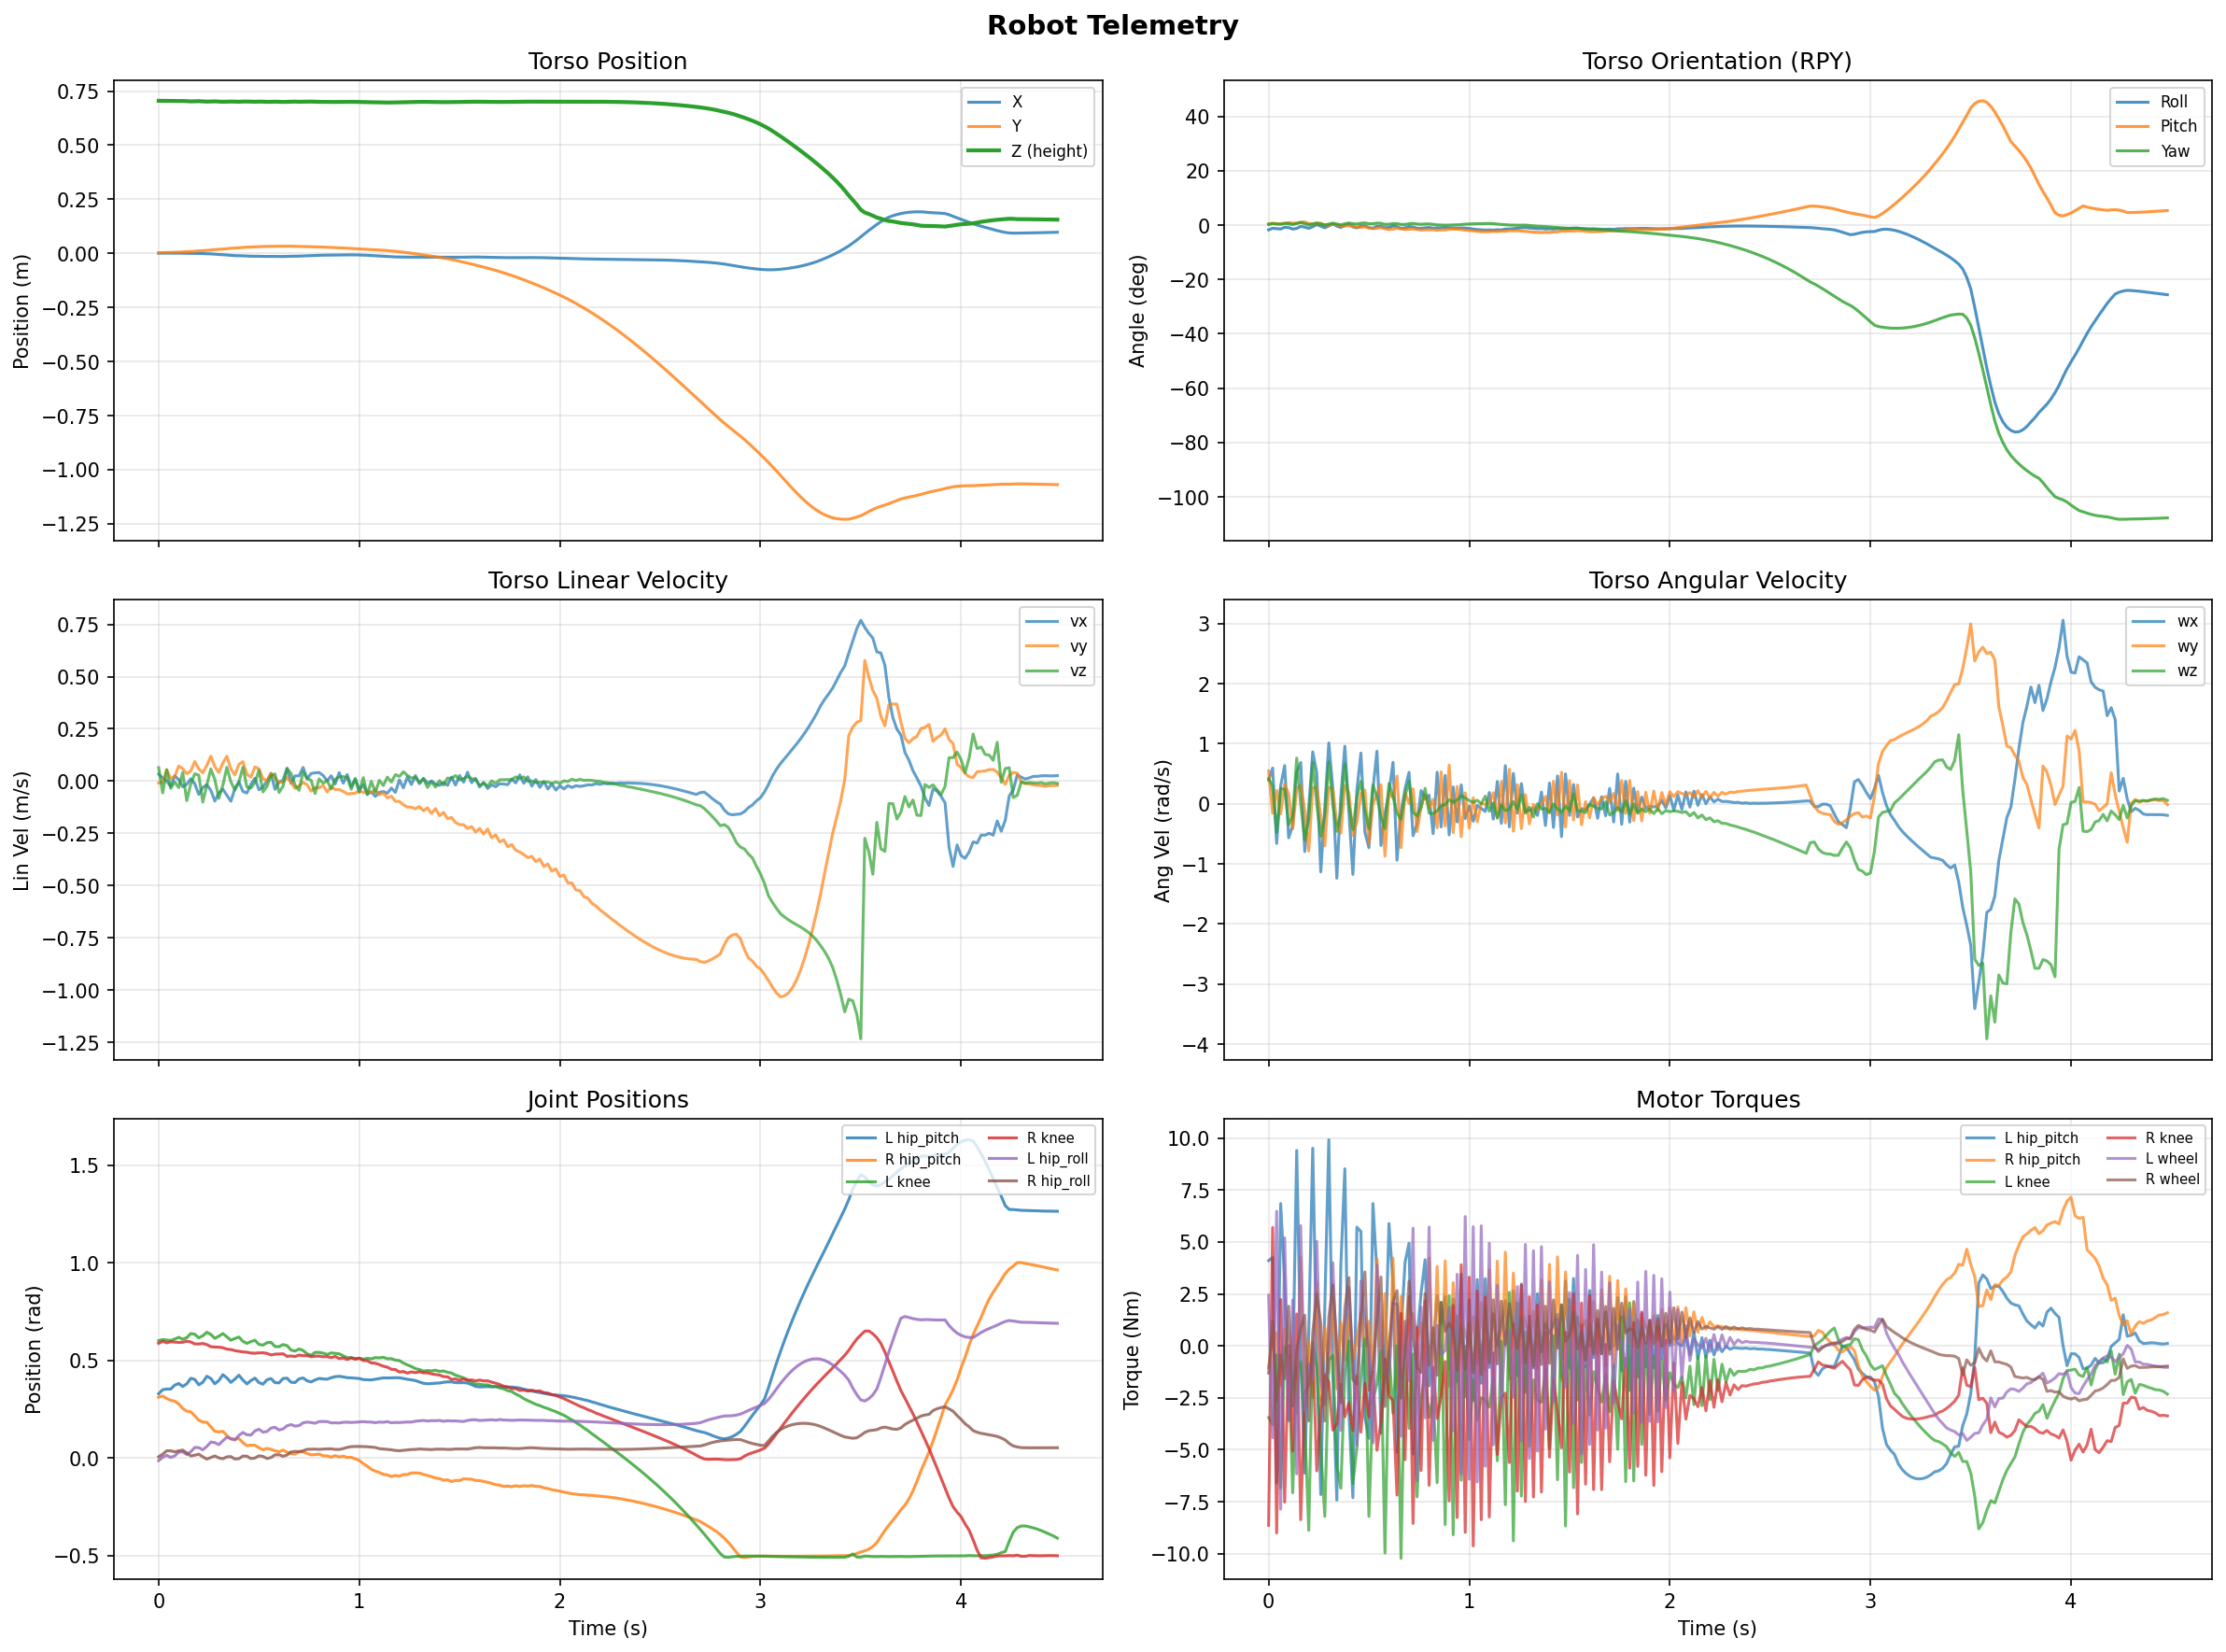

The file beside this chart, header and first rows:
step, time_s, torso_x, torso_y, torso_z, quat_w, quat_x, quat_y, quat_z, roll_rad, pitch_rad, yaw_rad, body_vx, body_vy, body_vz, body_wx, body_wy, body_wz, l_hip_roll_pos, l_hip_yaw_pos, l_hip_pitch_pos, l_knee_pos, l_wheel_pos, r_hip_roll_pos
0, 0.0, 0.0005225, 0.002935, 0.7053, 0.9999, -0.01539, 0.00425, 0.001884, -0.03077, 0.008557, 0.003637, 0.03364, -0.00904, 0.06422, 0.3953, 0.548, 0.4207, -0.01381, -0.01087, 0.3288, 0.6007, 0.03253, 0.005784
1, 0.02, 0.001025, 0.002833, 0.7052, 0.9999, -0.01026, 0.005747, 0.004916, -0.02047, 0.01159, 0.009714, 0.01498, -0.00518, -0.0564, 0.5953, -0.1564, 0.2922, 0.003125, -0.01275, 0.3494, 0.6064, 0.04667, 0.01923
2, 0.04, 0.0008721, 0.003382, 0.7049, 0.9999, -0.01152, 0.004504, 0.003416, -0.02301, 0.009086, 0.006727, 0.000812, 0.0544, 0.05407, -0.6609, 0.223, -0.4761, 0.01327, -0.01004, 0.3529, 0.6037, 0.1217, 0.0365
3, 0.06, 0.0005335, 0.003993, 0.7048, 0.9999, -0.01245, 0.004208, 0.002756, -0.02488, 0.008484, 0.005407, -0.02604, 0.01259, -0.03467, 0.2968, -0.1683, 0.2536, 0.002565, -0.01074, 0.3528, 0.6014, 0.1405, 0.03636
4, 0.08, 0.0006336, 0.00433, 0.7045, 0.9999, -0.007285, 0.005617, 0.005258, -0.01451, 0.01131, 0.01043, 0.02537, 0.022, -0.003503, 0.6369, 0.3303, 0.2428, 0.01011, -0.01307, 0.3729, 0.6089, 0.151, 0.03146
5, 0.1, 0.0009348, 0.005357, 0.7041, 0.9999, -0.008144, 0.00788, 0.004321, -0.01622, 0.01583, 0.008513, 0.006957, 0.0718, -0.03126, -0.5655, 0.1628, -0.3495, 0.02985, -0.01685, 0.3812, 0.6177, 0.1712, 0.03614
6, 0.12, 0.00066, 0.006647, 0.7044, 0.9999, -0.01283, 0.006049, 0.001596, -0.02565, 0.01214, 0.003037, -0.02719, 0.05943, 0.04089, -0.3622, -0.4157, -0.2012, 0.03104, -0.01377, 0.3659, 0.6077, 0.1854, 0.0401
7, 0.14, 0.00026, 0.007576, 0.7035, 0.9999, -0.01088, 0.006151, 0.005288, -0.02169, 0.01242, 0.01044, -0.01553, 0.03511, -0.09336, 0.5278, 0.2475, 0.7613, 0.01753, -0.01689, 0.3792, 0.6161, 0.1031, 0.02516
8, 0.16, 0.0003213, 0.008363, 0.7025, 0.9999, -0.004328, 0.009331, 0.008366, -0.0085, 0.01873, 0.01665, 0.01049, 0.04854, -0.01447, 0.6867, 0.315, -0.0054, 0.03178, -0.0226, 0.4079, 0.6368, 0.06314, 0.01023
9, 0.18, 0.0002489, 0.009877, 0.7028, 0.9999, -0.006618, 0.009859, 0.004827, -0.01314, 0.01978, 0.009525, -0.01263, 0.09339, 0.03489, -0.7947, -0.1057, -0.6043, 0.05345, -0.02318, 0.4022, 0.6337, 0.0542, 0.01402
10, 0.2, -0.0005831, 0.01135, 0.7035, 0.9999, -0.01041, 0.004854, 0.0009003, -0.02081, 0.009726, 0.0017, -0.06406, 0.05894, 0.02874, -0.06277, -0.7852, -0.2601, 0.05281, -0.01418, 0.3746, 0.6151, -0.01726, 0.01916
11, 0.22, -0.001495, 0.0123, 0.7025, 1, -0.005163, 0.003337, 0.003827, -0.0103, 0.006713, 0.00762, -0.03093, 0.03931, -0.1005, 0.8646, 0.2657, 0.6935, 0.0416, -0.01282, 0.3874, 0.6258, -0.1222, 0.005714
12, 0.24, -0.001949, 0.01347, 0.7014, 1, 0.001619, 0.005983, 0.006611, 0.003318, 0.01194, 0.01324, -0.01743, 0.07449, -0.01925, 0.5156, 0.2791, -0.01231, 0.05899, -0.01713, 0.4184, 0.6439, -0.1306, -0.005829
13, 0.26, -0.00262, 0.0155, 0.702, 1, -0.003427, 0.00576, 0.003465, -0.006815, 0.01154, 0.006891, -0.04409, 0.1192, 0.05774, -1.134, -0.2077, -0.54, 0.08114, -0.01722, 0.4073, 0.6325, -0.09025, 0.002
14, 0.28, -0.004071, 0.01732, 0.7025, 1, -0.008483, 0.0009138, 9.982181636371601e-05, -0.01697, 0.001829, 0.0001841, -0.09559, 0.06962, 0.007675, -0.05322, -0.701, -0.2033, 0.07842, -0.01013, 0.3798, 0.6128, -0.1322, 0.00991
15, 0.3, -0.005546, 0.01837, 0.7015, 1, -0.002282, -0.0003168, 0.003284, -0.004566, -0.0006187, 0.00657, -0.05683, 0.0413, -0.08272, 1.013, 0.2729, 0.6978, 0.06779, -0.008966, 0.3965, 0.6234, -0.2069, 5.379520420573363e-05
16, 0.32, -0.006499, 0.01971, 0.7006, 1, 0.003564, 0.002051, 0.006027, 0.007154, 0.004059, 0.01207, -0.03901, 0.08651, -0.02021, 0.2618, 0.2473, -0.01725, 0.0877, -0.01263, 0.4262, 0.6371, -0.1873, -0.004184
17, 0.34, -0.007636, 0.02184, 0.7013, 1, -0.003168, 0.001038, 0.003349, -0.006329, 0.002097, 0.006691, -0.06747, 0.1185, 0.06565, -1.238, -0.3234, -0.4579, 0.1062, -0.01239, 0.4101, 0.6203, -0.1244, 0.005443
18, 0.36, -0.009297, 0.02351, 0.7018, 1, -0.007472, -0.002984, 0.0007648, -0.01495, -0.005955, 0.001574, -0.09643, 0.05761, -0.003451, 0.1272, -0.4881, -0.1285, 0.0988, -0.007954, 0.3868, 0.6032, -0.1612, 0.00693
19, 0.38, -0.01054, 0.02433, 0.7012, 1, -0.0009571, -0.003153, 0.004028, -0.00194, -0.006299, 0.008063, -0.0359, 0.02998, -0.04291, 0.959, 0.2993, 0.6665, 0.09177, -0.008066, 0.4038, 0.6116, -0.2269, -0.005649
20, 0.4, -0.0109, 0.02551, 0.7008, 1, 0.002326, -0.001048, 0.00669, 0.004637, -0.002127, 0.01338, -0.003427, 0.0797, -0.004788, -0.1248, 0.1884, 0.003428, 0.1156, -0.009723, 0.4235, 0.6192, -0.2081, -0.003843
21, 0.42, -0.01151, 0.02727, 0.7016, 1, -0.005625, -0.003457, 0.004442, -0.01128, -0.006864, 0.008923, -0.04978, 0.09278, 0.06616, -1.176, -0.5295, -0.4305, 0.1302, -0.006432, 0.3989, 0.5975, -0.1585, 0.0095
22, 0.44, -0.01257, 0.02843, 0.7018, 0.9999, -0.008985, -0.007184, 0.003311, -0.01802, -0.01431, 0.006752, -0.05729, 0.032, -0.02858, 0.2253, -0.3002, 0.1124, 0.1185, -0.001889, 0.3791, 0.5867, -0.2172, 0.008848
23, 0.46, -0.01324, 0.0289, 0.7011, 1, -0.002762, -0.007408, 0.005966, -0.005612, -0.01478, 0.01197, -0.01588, 0.01886, -0.03293, 0.8457, 0.1653, 0.375, 0.117, -0.0003274, 0.3964, 0.5963, -0.2702, -0.00348
24, 0.48, -0.01325, 0.02986, 0.7008, 1, -0.002061, -0.005592, 0.006793, -0.004198, -0.01116, 0.01361, 0.01361, 0.06802, -0.006599, -0.4723, 0.2289, -0.1054, 0.1386, -0.002, 0.4086, 0.6026, -0.2412, -0.0004536
25, 0.5, -0.01362, 0.03111, 0.7014, 0.9999, -0.008666, -0.008648, 0.004132, -0.01741, -0.01722, 0.008414, -0.04186, 0.05805, 0.05177, -0.7303, -0.6659, -0.4109, 0.1469, 0.002377, 0.3858, 0.5814, -0.191, 0.01066
26, 0.52, -0.01427, 0.03175, 0.7011, 0.9999, -0.01009, -0.01113, 0.00428, -0.02028, -0.02217, 0.008785, -0.0276, 0.01206, -0.05198, 0.244, -0.009325, 0.3147, 0.1322, 0.004732, 0.3777, 0.5777, -0.2358, 0.007949
27, 0.54, -0.01451, 0.03185, 0.7004, 0.9999, -0.003644, -0.01023, 0.006331, -0.007419, -0.02041, 0.01274, -1.1097729116973237e-05, 0.0006768, -0.02522, 0.8753, 0.1622, 0.122, 0.1355, 0.004951, 0.4001, 0.5905, -0.2573, -0.003247
28, 0.56, -0.01412, 0.03231, 0.7005, 0.9999, -0.004318, -0.007878, 0.005545, -0.008724, -0.01571, 0.01116, 0.03623, 0.03778, 0.02538, -0.694, 0.317, -0.2136, 0.1527, 0.001398, 0.4065, 0.5923, -0.2092, 0.002116
29, 0.58, -0.01424, 0.03281, 0.7012, 0.9999, -0.008289, -0.01171, 0.002289, -0.01663, -0.02338, 0.004772, -0.03917, 0.01534, 0.03384, -0.1578, -0.8708, -0.4146, 0.157, 0.007984, 0.3855, 0.5707, -0.1803, 0.01581
30, 0.6, -0.01463, 0.03285, 0.7007, 0.9999, -0.007642, -0.01405, 0.002605, -0.01536, -0.02807, 0.005425, -0.004754, -0.006537, -0.05427, 0.1877, 0.1787, 0.3396, 0.1432, 0.01141, 0.3845, 0.5699, -0.1931, 0.01624
31, 0.62, -0.01464, 0.03274, 0.7, 0.9999, -0.00255, -0.01286, 0.004634, -0.005221, -0.0257, 0.009335, 0.00444, -0.005193, -0.02482, 0.6914, 0.1025, 0.1233, 0.1487, 0.01128, 0.4068, 0.5807, -0.1726, 0.008527
32, 0.64, -0.01392, 0.03291, 0.7005, 0.9999, -0.005544, -0.009871, 0.004348, -0.01118, -0.01969, 0.008806, 0.06148, 0.01709, 0.05971, -0.9383, 0.4638, -0.1542, 0.1646, 0.006009, 0.4084, 0.5753, -0.07187, 0.01496
33, 0.66, -0.01351, 0.033, 0.7014, 0.9999, -0.01031, -0.01225, 0.002033, -0.02068, -0.02446, 0.00432, -0.01105, -0.005754, 0.03599, -0.1399, -0.7303, -0.2598, 0.1706, 0.01005, 0.3874, 0.5525, -0.02411, 0.0307
34, 0.68, -0.01337, 0.03253, 0.7014, 0.9999, -0.009153, -0.01423, 0.001814, -0.01836, -0.02843, 0.00389, 0.02507, -0.03552, -0.01879, 0.2495, 0.1888, 0.1338, 0.1631, 0.01403, 0.3864, 0.5475, -0.01241, 0.03344
35, 0.7, -0.01289, 0.03197, 0.7007, 0.9999, -0.004784, -0.01353, 0.004238, -0.009686, -0.02702, 0.008608, 0.02496, -0.02256, -0.04426, 0.5246, 0.007966, 0.3768, 0.1654, 0.01553, 0.405, 0.5579, -0.002452, 0.03204
36, 0.72, -0.01195, 0.03171, 0.7009, 0.9999, -0.006009, -0.01216, 0.005261, -0.01215, -0.02426, 0.01067, 0.06478, -0.006791, 0.04411, -0.5303, 0.2509, -0.1449, 0.1798, 0.01517, 0.4095, 0.5504, 0.1105, 0.0367
37, 0.74, -0.01125, 0.03146, 0.7014, 0.9998, -0.01028, -0.01372, 0.003367, -0.02067, -0.02737, 0.007018, 0.0112, -0.01745, 0.01177, -0.3328, -0.4622, -0.1993, 0.1835, 0.01752, 0.3952, 0.533, 0.1808, 0.04416
38, 0.76, -0.01072, 0.03074, 0.7015, 0.9998, -0.01028, -0.01582, 0.002367, -0.02064, -0.0316, 0.005061, 0.03616, -0.0481, 0.00373, 0.2209, -0.05199, -0.06183, 0.1812, 0.02217, 0.3893, 0.5257, 0.1929, 0.04486
39, 0.78, -0.009971, 0.02997, 0.7008, 0.9998, -0.008717, -0.01508, 0.00338, -0.01754, -0.0301, 0.007025, 0.03953, -0.03136, -0.05954, 0.08009, 0.1634, 0.2572, 0.1778, 0.02176, 0.3994, 0.5406, 0.1725, 0.0451
40, 0.8, -0.009171, 0.02935, 0.7005, 0.9999, -0.007603, -0.01493, 0.003552, -0.01532, -0.0298, 0.007333, 0.04079, -0.03218, 0.01038, 0.1437, -0.06933, -0.1549, 0.1862, 0.0239, 0.4072, 0.5406, 0.2336, 0.0437
41, 0.82, -0.008497, 0.02884, 0.7004, 0.9998, -0.01004, -0.01471, 0.001981, -0.02014, -0.02937, 0.004259, 0.0267, -0.02062, -0.01011, -0.4975, 0.07344, -0.1627, 0.1866, 0.0224, 0.4047, 0.5367, 0.2991, 0.04531
42, 0.84, -0.008252, 0.02806, 0.7004, 0.9998, -0.008925, -0.01678, 0.0006108, -0.01788, -0.03355, 0.001522, 0.000983, -0.0524, 0.002048, 0.5261, -0.3988, -0.1157, 0.186, 0.02702, 0.4031, 0.53, 0.3238, 0.04626
43, 0.86, -0.007949, 0.0273, 0.6999, 0.9998, -0.00895, -0.01523, 3.427562672019065e-05, -0.01791, -0.03047, 0.0003414, 0.02526, -0.02665, -0.0377, -0.3848, 0.5326, -0.03458, 0.1795, 0.02234, 0.4109, 0.5379, 0.3644, 0.04648
44, 0.88, -0.007911, 0.02661, 0.6997, 0.9999, -0.007677, -0.0154, -0.0004494, -0.01535, -0.03081, -0.0006626, -0.01367, -0.04059, 0.008566, 0.472, -0.3697, -0.01258, 0.1799, 0.02284, 0.4162, 0.5354, 0.4117, 0.04371
45, 0.9, -0.007563, 0.02575, 0.7, 0.9999, -0.008843, -0.01292, -0.0001204, -0.01769, -0.02585, -1.2263298946405554e-05, 0.04033, -0.04089, 0.01986, -0.5168, 0.6439, 0.06805, 0.179, 0.0151, 0.4181, 0.5333, 0.5085, 0.0434
46, 0.92, -0.007332, 0.02484, 0.7004, 0.9999, -0.009223, -0.01314, -8.72379534107537e-05, -0.01845, -0.02629, 6.805049523212904e-05, -0.01022, -0.0492, 0.0214, 0.2807, -0.48, 0.02232, 0.1825, 0.0159, 0.4151, 0.5229, 0.5541, 0.04777
47, 0.94, -0.007047, 0.02369, 0.7008, 0.9999, -0.009999, -0.01324, 0.0006828, -0.02002, -0.02646, 0.001631, 0.03098, -0.0617, 0.01766, -0.3022, 0.2908, 0.06708, 0.1831, 0.01564, 0.4109, 0.5137, 0.6158, 0.05404
48, 0.96, -0.007033, 0.02249, 0.7005, 0.9998, -0.009416, -0.0149, 0.001516, -0.01888, -0.02978, 0.003313, -0.02644, -0.0595, -0.03875, 0.3158, -0.5474, 0.1337, 0.1815, 0.01925, 0.4102, 0.5135, 0.6092, 0.05785
49, 0.98, -0.007183, 0.02137, 0.7004, 0.9998, -0.009719, -0.01635, 0.002791, -0.01954, -0.03264, 0.005903, 0.009893, -0.0583, 0.01208, -0.2441, 0.1813, 0.09907, 0.1827, 0.02223, 0.4084, 0.5092, 0.6483, 0.05864
50, 1.0, -0.007538, 0.02036, 0.6998, 0.9998, -0.011, -0.01766, 0.003354, -0.02212, -0.03524, 0.007099, -0.04298, -0.04484, -0.05411, -0.03857, -0.4052, 0.05581, 0.1842, 0.02396, 0.4067, 0.5104, 0.6626, 0.05873
51, 1.02, -0.008152, 0.0194, 0.6996, 0.9997, -0.01301, -0.01907, 0.003771, -0.02617, -0.03805, 0.008041, -0.01765, -0.05556, 0.01629, -0.289, 0.09989, 0.02441, 0.1858, 0.02517, 0.4014, 0.506, 0.7061, 0.05806
52, 1.04, -0.008953, 0.01838, 0.6989, 0.9997, -0.01439, -0.02002, 0.004069, -0.02897, -0.03991, 0.008718, -0.06204, -0.0475, -0.06468, -0.02701, -0.2985, 0.06024, 0.1839, 0.02466, 0.4005, 0.5097, 0.7149, 0.05723
53, 1.06, -0.01007, 0.01736, 0.6985, 0.9997, -0.01517, -0.0212, 0.004487, -0.03055, -0.04225, 0.009623, -0.05126, -0.05643, -0.0008375, -0.07772, 0.007262, 0.001617, 0.1836, 0.0248, 0.3996, 0.508, 0.7547, 0.05557
54, 1.08, -0.01136, 0.01641, 0.6978, 0.9996, -0.01606, -0.02121, 0.004835, -0.03235, -0.04226, 0.01036, -0.07327, -0.04105, -0.05358, -0.1266, -0.009647, 0.1272, 0.1805, 0.02143, 0.4032, 0.5137, 0.7784, 0.05357
55, 1.1, -0.01262, 0.01531, 0.6974, 0.9996, -0.01555, -0.02123, 0.004732, -0.03132, -0.04232, 0.01013, -0.05405, -0.06603, 0.003918, 0.1881, 0.0157, -0.1226, 0.1839, 0.01959, 0.407, 0.5124, 0.8266, 0.0476
56, 1.12, -0.01365, 0.0141, 0.6971, 0.9997, -0.01624, -0.02004, 0.0041, -0.03266, -0.03995, 0.008856, -0.0501, -0.0566, -0.02124, -0.2551, 0.1842, 0.01389, 0.1825, 0.01376, 0.4101, 0.5153, 0.8632, 0.04565
57, 1.14, -0.01476, 0.01271, 0.6972, 0.9997, -0.01508, -0.02079, 0.002886, -0.03031, -0.0415, 0.006404, -0.05822, -0.08019, 0.01912, 0.3737, -0.2367, -0.2342, 0.1858, 0.01356, 0.4095, 0.5081, 0.8993, 0.04386
58, 1.16, -0.01563, 0.01119, 0.6973, 0.9997, -0.01546, -0.01949, 0.001778, -0.031, -0.03892, 0.004161, -0.03347, -0.07281, -0.004857, -0.3266, 0.3733, -0.01936, 0.1802, 0.006954, 0.4101, 0.5085, 0.9328, 0.04165
59, 1.18, -0.01656, 0.009468, 0.6976, 0.9997, -0.01297, -0.01996, 0.0009259, -0.026, -0.03989, 0.002371, -0.05424, -0.0965, 0.03092, 0.6352, -0.3175, -0.1119, 0.1817, 0.006753, 0.4108, 0.5011, 0.9529, 0.03822
... 165 more rows
